8-way image classification set "imgs_others" from GitHub (yujeong0/Auto_painting_program); label vocabulary: apple, avocado, carrot, cherry, flower, leaf, shellfish, tomato.

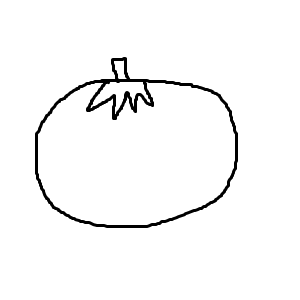
Label: tomato

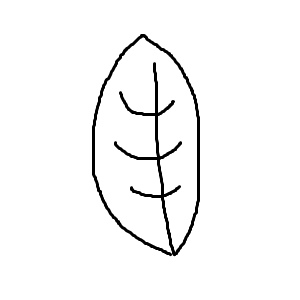
Label: leaf

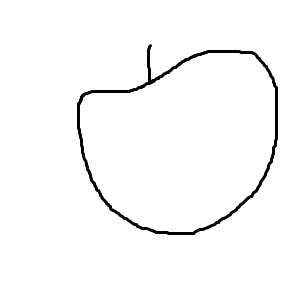
Label: apple

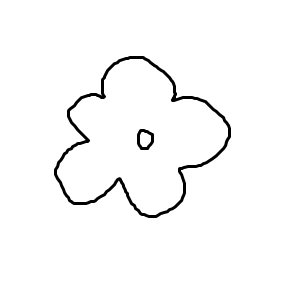
Label: flower

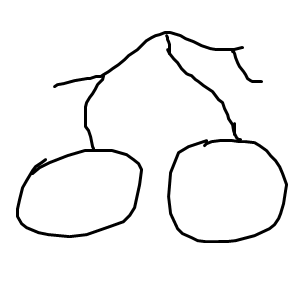
Label: cherry

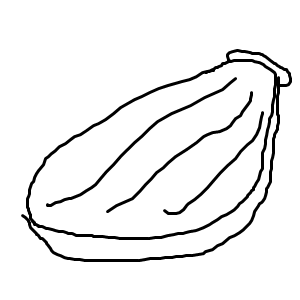
Label: shellfish
